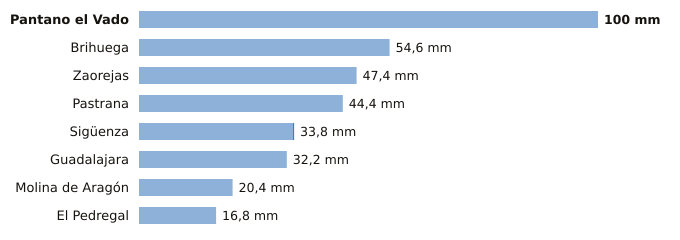

The file beside this chart, header and first rows:
estacion, provincia, indicativo, mm_6_dias_anteriores, mm_hoy, mm_7_dias, horas_de_hoy
Pantano el Vado, Guadalajara, 3103, 100.0, 0.0, 100.0, 4
Brihuega, Guadalajara, 3209Y, 54.6, 0.0, 54.6, 4
Zaorejas, Guadalajara, 3021Y, 47.4, 0.0, 47.4, 6
Pastrana, Guadalajara, 3085Y, 44.4, 0.0, 44.4, 6
Sigüenza, Guadalajara, 3130C, 33.6, 0.2, 33.8, 6
Guadalajara, Guadalajara, 3168D, 32.2, 0.0, 32.2, 6
Molina de Aragón, Guadalajara, 3013, 20.4, 0.0, 20.4, 6
El Pedregal, Guadalajara, 9377Y, 16.8, 0.0, 16.8, 5
